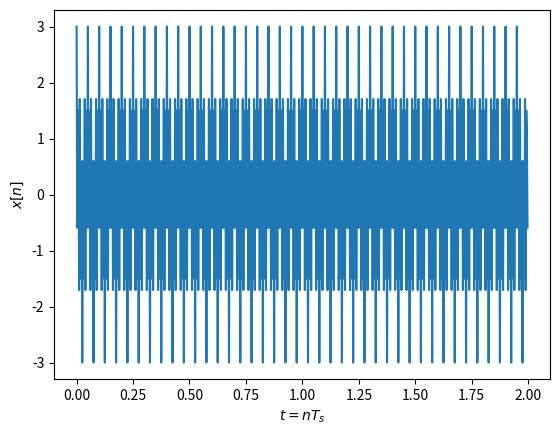
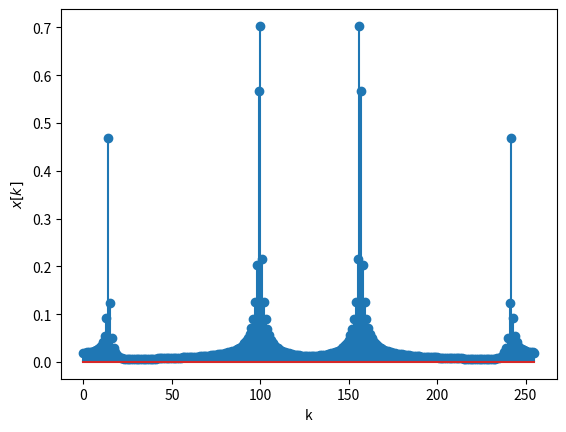
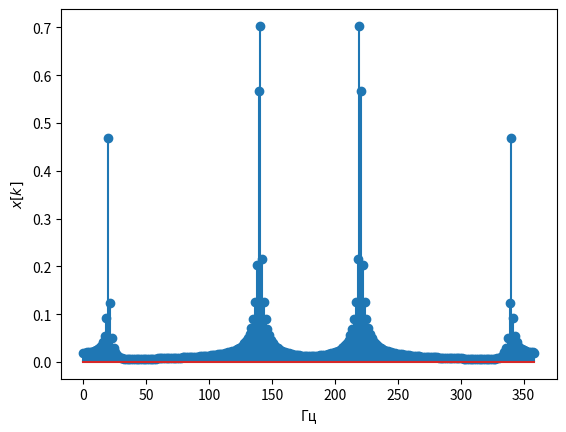
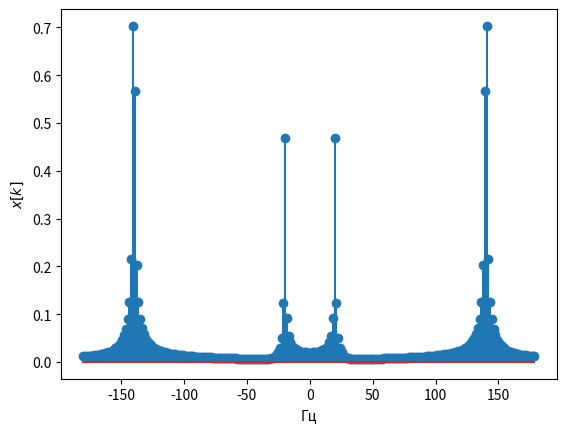
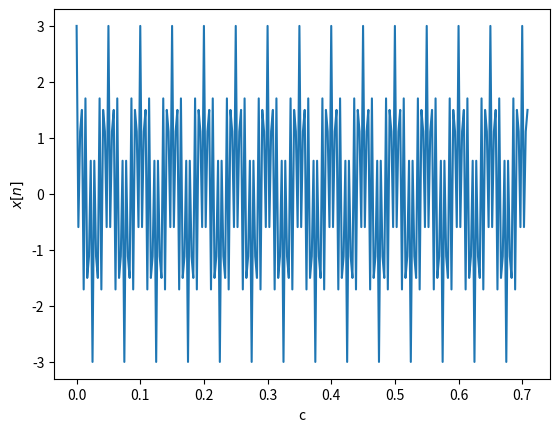

Source code (Python) for these figures, in order:
# -*- coding: utf-8 -*-

from scipy.fftpack import fft, ifft,  fftshift, ifftshift
import numpy as np
import matplotlib.pyplot as plt


fc=20 # Частота косинуса 
fc1=220
fs=360
##fs=320*fc # частота дискретизации, избыточная 
t=np.arange( 0, 2,  1/fs) # длительность сигнала 2 с
x=np.cos(2*np.pi*fc*t) + 2 * np.cos(2*np.pi*fc1*t) # формирование временного сигнала

plt.figure(1)
plt.plot(t,x) 
#plt.stem(t,x) # для отображения временных отсчетов сигнала, выбрать длительность 0.2 сек
plt.xlabel('$t=nT_s$')
plt.ylabel('$x[n]$') 
N=256 # количество точек ДПФ
X = fft(x,N)/N # вычисление ДПФ и нормирование на N

plt.figure(2)
k = np.arange(0, N)
plt.stem(k,abs(X)) # выводим модуль ДПФ в точках ДПФ
plt.xlabel('k')
plt.ylabel('$x[k]$') 

df=fs/N
kf = k*df
plt.figure(3)
plt.stem(kf,abs(X)) # выводим модуль ДПФ в частотах 
plt.xlabel('Гц')
plt.ylabel('$x[k]$') 


k2 = np.arange(-N/2, N/2)
kf2=k2*df
X2 = fftshift(X) # сдвиг ДПФ на центр 
plt.figure(4)
plt.stem(kf2,abs(X2))
plt.xlabel('Гц')
plt.ylabel('$x[k]$') 


plt.figure(5)
x_ifft = N*ifft(X,N)
t = np.arange(0, len(x_ifft))/fs
plt.plot(t ,np.real(x_ifft ))
#plt.stem(t ,np.real(x_ifft )) # временные отсчеты колебания
plt.xlabel('c')
plt.ylabel('$x[n]$') 

#1,25Гц